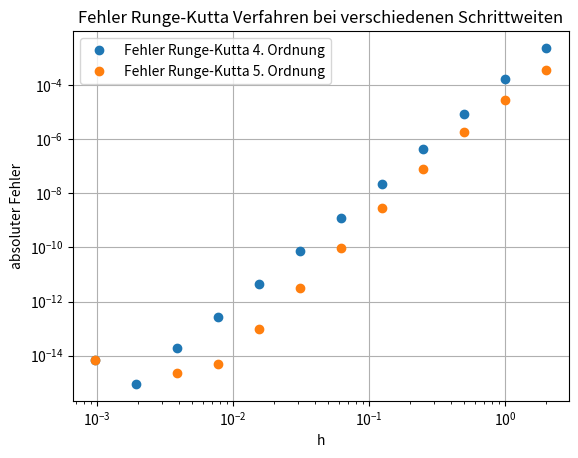

Source code (Python):
import numpy as np
import matplotlib.pyplot as plt

# ------------ Implementation des Modells und dessen analytischer Lösung --------------
def ya(x):     # analytische Lösung
    return - (16-(2/3)*x**3)**0.5  # für alle x grösser oder gleich 2*3**(1/3)

def f(x,y):
    return -(x**2/y)

def df(x,y):
    return x**2/y**2

y0 = -4

# ------------ Definition allgemeines Runge-Kutta Verfahren explizit -------------------------------
def Runge_Kutta(a, b, c, xend, h, y0, f):
    x = [0.]
    y = [y0]
    s = np.size(b)
    r = np.zeros(s)
    xalt = 0
    yalt = y0

    while x[-1] < xend-h/2:
        # Runge-Kutta Verfahren Schritt
        for i in range(s):
            r[i] = f(xalt + c[i] * h, yalt + h * sum(a[i]*r))
        yneu = yalt + h * sum(b*r)
        xneu = xalt + h

        # Speichern des Resultats
        y.append(yneu)
        x.append(xneu)

        yalt = yneu
        xalt = xneu
        r = np.zeros(s)
    return np.array(x), np.array(y)



# ------------ Definition Runge-Kutta Verfahren explizit mit Butcher Tableau 4. Ordnung -------------------------------
def Runge_Kutta_4(xend, h, y0, f):
    # Implementation des Butcher-Tableaus
    a = np.array([[0,       0,       0,      0,     0,    0],
                  [2/9,     0,       0,      0,     0,    0],
                  [1/12,    1/4,     0,      0,     0,    0],
                  [69/128, -243/128, 135/64, 0,     0,    0],
                  [-17/12,  27/4,   -27/5,   16/15, 0,    0],
                  [65/432, -5/16,    13/16,  4/27,  5/144,0]])
    b = np.array([1/9, 0, 9/20, 16/45, 1/12, 0])
    c = np.array([0, 2/9, 1/3, 3/4, 1, 5/6])

    return Runge_Kutta(a, b, c, xend, h, y0, f)


# ------------ Definition Runge-Kutta Verfahren explizit mit Butcher Tableau 5. Ordnung -------------------------------
def Runge_Kutta_5(xend, h, y0, f):
    # Implementation des Butcher-Tableaus
    a = np.array([[0,       0,       0,      0,     0,    0],
                  [2/9,     0,       0,      0,     0,    0],
                  [1/12,    1/4,     0,      0,     0,    0],
                  [69/128, -243/128, 135/64, 0,     0,    0],
                  [-17/12,  27/4,   -27/5,   16/15, 0,    0],
                  [65/432, -5/16,    13/16,  4/27,  5/144,0]])
    b = np.array([47/450, 0, 12/25, 32/225, 1/30, 6/25])
    c = np.array([0, 2/9, 1/3, 3/4, 1, 5/6])

    return Runge_Kutta(a, b, c, xend, h, y0, f)


# ------------ Berechnung und Darstellung des absoluten Fehlers -------------------------------------
def absError(f, ya, y0):
    xend = 2

    h = []
    err_rk4 = []
    err_rk5 = []
    for j in range(0, 12, 1):
        hnew = 2 / (2 ** ((j+1) - 1))

        xrk4, yrk4 = Runge_Kutta_4(xend, hnew, y0, f)
        xrk5, yrk5 = Runge_Kutta_5(xend, hnew, y0, f)

        h.append(hnew)
        err_rk4.append(abs(ya(xend) - yrk4[-1]))
        err_rk5.append(abs(ya(xend) - yrk5[-1]))

    # Darstellung des Absoluten Fehlers bei Variabler Schrittweite
    plt.figure('Fehler Runge-Kutta Verfahren')
    plt.title('Fehler Runge-Kutta Verfahren bei verschiedenen Schrittweiten')
    plt.loglog(h, err_rk4, 'o', label='Fehler Runge-Kutta 4. Ordnung')
    plt.loglog(h, err_rk5, 'o', label='Fehler Runge-Kutta 5. Ordnung')
    print(max(err_rk4))
    print(max(err_rk5))
    plt.xlabel('h')
    plt.ylabel('absoluter Fehler')
    plt.legend()
    plt.grid()
    plt.show()

    return err_rk4, err_rk5


err_rk4, err_rk5 = absError(f, ya, y0)



# ------------ Definition RK45 Verfahren mit Butcher Tableau -------------------------------
def Runge_Kutta_45(xend, h, y0, f, tol):
    # Implementation des Butcher-Tableaus
    a = np.array([[0,       0,       0,      0,     0,    0],
                  [2/9,     0,       0,      0,     0,    0],
                  [1/12,    1/4,     0,      0,     0,    0],
                  [69/128, -243/128, 135/64, 0,     0,    0],
                  [-17/12,  27/4,   -27/5,   16/15, 0,    0],
                  [65/432, -5/16,    13/16,  4/27,  5/144,0]])
    b4 = np.array([1/9, 0, 9/20, 16/45, 1/12, 0])
    b5 = np.array([47/450, 0, 12/25, 32/225, 1/30, 6/25])
    c = np.array([0, 2/9, 1/3, 3/4, 1, 5/6])

    x = [0.]
    y = [y0]
    xalt = 0
    yalt = y0
    r = np.zeros(6)

    while x[-1] < xend - h/2:
        # Schritt mit RK4
        r4 = np.zeros(6)
        for i in range(6):
            r4[i] = f(xalt + c[i]*h, yalt + h*np.sum(a[i]*r4))
        y4 = yalt + h*np.sum(b4*r4)

        # Schritt mit RK5
        r5 = np.zeros(6)
        for i in range(6):
            r5[i] = f(xalt + c[i]*h, yalt + h*np.sum(a[i]*r5))
        y5 = yalt + h*np.sum(b5*r5)

        # Fehler abschätzen
        Delta = np.abs(y4 - y5)
        Delta_norm = np.linalg.norm(Delta)

        # Schrittweite anpassen
        if Delta < tol/20:
            h_neu = 2*h
        elif Delta <= tol:
            h_neu = h
        else:
            h_neu = h/2
            h = h_neu
            continue  # y_{k+1} nicht aktzeptieren und wiederholen mit halber Schrittweite

        # Resultate speichern
        x.append(xalt + h)
        y.append(y5)
        xalt = x[-1]
        yalt = y[-1]
        r = r5
        h = h_neu

    return np.array(x), np.array(y)



# ------------ Lösen des Modellproblems mit dem RK45-Verfahren für versch. Toleranzen -------------------------------
for j in range(1, 13, 1):
    # Toleranz festlegen und RK45 mit dieser Toleranz aufrufen
    tol = 10**-j
    xrk45, yrk45 = Runge_Kutta_45(2, 0.1, y0, f, tol)

    # Maximalen absoluten Fehler berechnen und ausgeben
    max_err = 0
    for k in range(len(xrk45)):
        max_err = max(max_err, abs(ya(xrk45[k]) - yrk45[k]))
    print(max_err)

